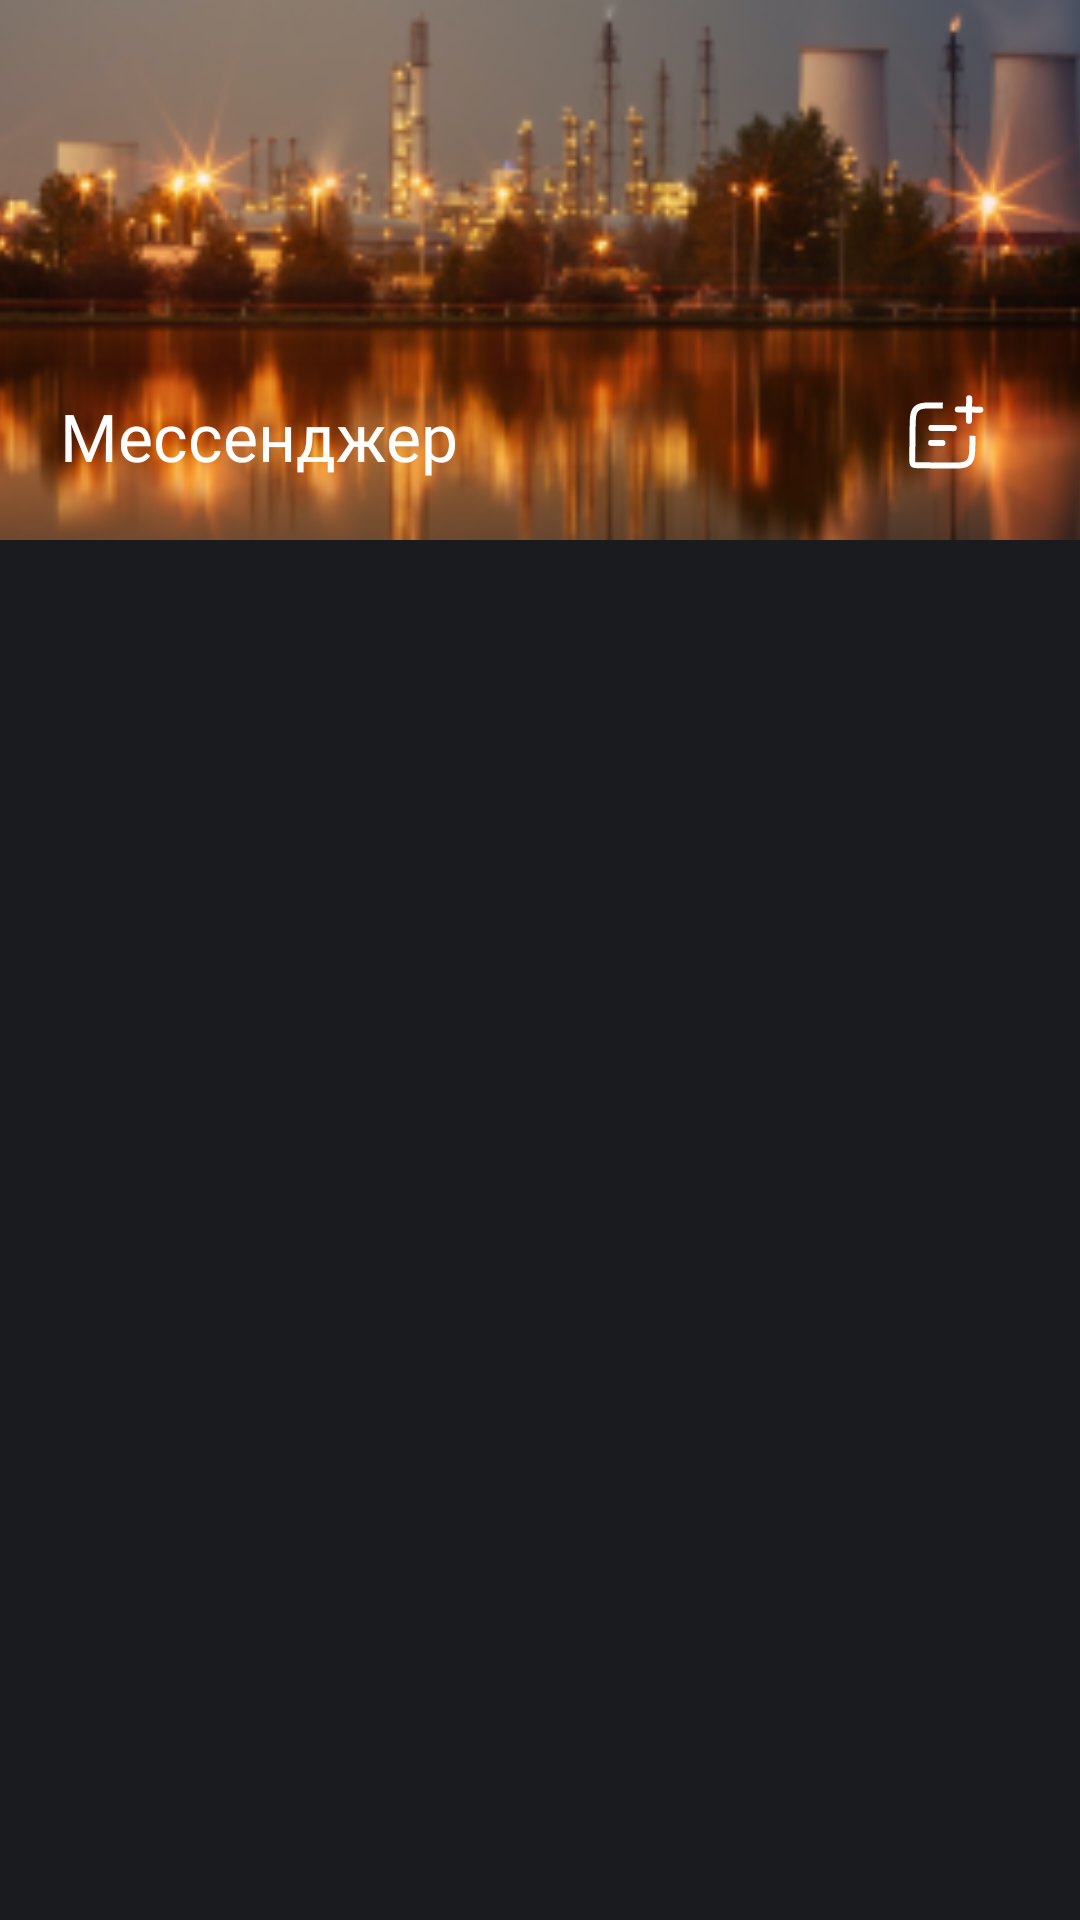

The Android layout XML behind this screen, and the referenced resources:
<!-- AndroidManifest.xml: application theme Theme.Gpns -->
<!-- res/layout/fragment_rooms.xml -->
<?xml version="1.0" encoding="utf-8"?>
<androidx.constraintlayout.widget.ConstraintLayout xmlns:android="http://schemas.android.com/apk/res/android"
    android:layout_width="match_parent"
    android:layout_height="match_parent"
    xmlns:app="http://schemas.android.com/apk/res-auto"
    xmlns:tools="http://schemas.android.com/tools"
    android:background="@color/primary">

    <ImageView
        android:id="@+id/image"
        android:layout_width="match_parent"
        android:layout_height="180dp"
        android:src="@drawable/image_messanger"
        app:layout_constraintTop_toTopOf="parent"
        android:scaleType="centerCrop"
        />

    <TextView
        android:id="@+id/test_username"
        android:layout_width="wrap_content"
        android:layout_height="wrap_content"
        app:layout_constraintStart_toEndOf="@id/chat_chapter"
        app:layout_constraintTop_toTopOf="@id/chat_chapter"
        android:textColor="@color/white"
        android:textSize="13sp"
        />

    <TextView
        android:id="@+id/chat_chapter"
        android:layout_width="wrap_content"
        android:layout_height="wrap_content"
        android:text="@string/chat_chapter"
        android:textColor="@color/white"
        android:fontFamily="@font/montesserat_medium"
        android:textSize="22sp"
        app:layout_constraintStart_toStartOf="parent"
        app:layout_constraintBottom_toBottomOf="@id/image"
        android:layout_marginStart="20dp"
        android:layout_marginBottom="20dp"
        />

    <ImageView
        android:id="@+id/new_msg_btn"
        android:layout_width="wrap_content"
        android:layout_height="wrap_content"
        app:layout_constraintTop_toTopOf="@id/chat_chapter"
        app:layout_constraintBottom_toBottomOf="@id/chat_chapter"
        app:layout_constraintEnd_toEndOf="parent"
        android:src="@drawable/new_msg_btn"
        android:layout_marginEnd="30dp"
        />

    <androidx.recyclerview.widget.RecyclerView
        android:id="@+id/groups_recycler"
        android:layout_width="match_parent"
        android:layout_height="wrap_content"
        app:layout_constraintTop_toBottomOf="@id/image"
        app:layout_constraintBottom_toTopOf="@id/chat_recycler"
        tools:listitem="@layout/recycler_group_item"
        android:layout_marginTop="5dp"
        app:layoutManager="androidx.recyclerview.widget.LinearLayoutManager"
        />

    <androidx.recyclerview.widget.RecyclerView
        android:id="@+id/chat_recycler"
        android:layout_width="match_parent"
        android:layout_height="0dp"
        app:layout_constraintTop_toBottomOf="@id/groups_recycler"
        app:layout_constraintBottom_toBottomOf="parent"
        tools:listitem="@layout/recycler_room_item"
        app:layoutManager="androidx.recyclerview.widget.LinearLayoutManager"
        />

</androidx.constraintlayout.widget.ConstraintLayout>
<!-- res/layout/recycler_group_item.xml (included above) -->
<?xml version="1.0" encoding="utf-8"?>
<androidx.constraintlayout.widget.ConstraintLayout xmlns:android="http://schemas.android.com/apk/res/android"
    android:layout_width="match_parent"
    android:layout_height="wrap_content"
    xmlns:app="http://schemas.android.com/apk/res-auto"
    android:background="@color/primary"
    android:layout_marginVertical="5dp">

    <com.makeramen.roundedimageview.RoundedImageView
        android:id="@+id/chat_image"
        android:layout_width="60dp"
        android:layout_height="60dp"
        android:src="@drawable/default_avatar"
        app:layout_constraintTop_toTopOf="parent"
        app:layout_constraintStart_toStartOf="parent"
        android:scaleType="centerCrop"
        app:riv_oval="true"
        android:layout_marginStart="20dp"
        />

    <TextView
        android:id="@+id/chat_name"
        android:layout_width="wrap_content"
        android:layout_height="wrap_content"
        android:text="@string/common_chat"
        android:fontFamily="@font/montesserat_medium"
        android:textColor="@color/white"
        android:textSize="16sp"
        app:layout_constraintTop_toTopOf="@id/chat_image"
        app:layout_constraintStart_toEndOf="@id/chat_image"
        app:layout_constraintBottom_toTopOf="@id/chat_last_msg"
        android:layout_marginStart="15dp"
        />

    <ImageView
        android:id="@+id/main_chat_icon"
        android:layout_width="wrap_content"
        android:layout_height="wrap_content"
        android:src="@drawable/main_chat_indicator"
        app:layout_constraintStart_toEndOf="@id/chat_name"
        app:layout_constraintTop_toTopOf="@id/chat_name"
        app:layout_constraintBottom_toBottomOf="@id/chat_name"
        android:layout_marginStart="5dp"
        />

    <com.makeramen.roundedimageview.RoundedImageView
        android:id="@+id/last_msg_author_image"
        android:layout_width="25dp"
        android:layout_height="25dp"
        app:layout_constraintTop_toTopOf="@id/chat_last_msg"
        app:layout_constraintBottom_toBottomOf="@id/chat_last_msg"
        app:layout_constraintStart_toStartOf="@id/chat_name"
        app:layout_constraintEnd_toStartOf="@id/last_msg_author"
        android:layout_marginEnd="5dp"
        android:scaleType="centerCrop"
        android:src="@drawable/default_avatar"
        app:riv_oval="true"
        />

    <TextView
        android:id="@+id/last_msg_author"
        android:layout_width="wrap_content"
        android:layout_height="wrap_content"
        android:textColor="@color/grey_tab_unselected"
        android:fontFamily="@font/montserrat_regular"
        android:text="@string/message_author_in_group"
        android:textSize="14sp"
        app:layout_constraintTop_toTopOf="@id/chat_last_msg"
        app:layout_constraintBottom_toBottomOf="@id/chat_last_msg"
        app:layout_constraintStart_toEndOf="@id/last_msg_author_image"
        app:layout_constraintEnd_toStartOf="@id/chat_last_msg"
        android:layout_marginEnd="5dp"
        android:paddingEnd="5dp"
        />

    <TextView
        android:id="@+id/chat_last_msg"
        android:layout_width="wrap_content"
        android:layout_height="wrap_content"
        android:text="@string/last_msg_in_chat"
        android:fontFamily="@font/montserrat_regular"
        android:textColor="@color/grey_tab_unselected"
        android:maxWidth="@dimen/max_group_message_width"
        android:textSize="14sp"
        android:maxLines="1"
        android:ellipsize="end"
        android:singleLine="true"
        app:layout_constraintTop_toBottomOf="@id/chat_name"
        app:layout_constraintStart_toEndOf="@id/last_msg_author"
        app:layout_constraintBottom_toBottomOf="@id/chat_image"
        android:layout_marginEnd="20dp"
        />

    <TextView
        android:id="@+id/timestamp"
        android:layout_width="wrap_content"
        android:layout_height="wrap_content"
        android:text="@string/_22_15"
        android:textColor="@color/grey_tab_unselected"
        android:fontFamily="@font/montserrat_regular"
        android:textSize="14sp"
        app:layout_constraintTop_toTopOf="parent"
        app:layout_constraintEnd_toEndOf="parent"
        app:layout_constraintBottom_toBottomOf="@id/chat_name"
        android:layout_marginEnd="20dp"
        />

    <TextView
        android:id="@+id/unreadMsgCounter"
        android:layout_width="wrap_content"
        android:layout_height="wrap_content"
        android:text="@string/example_of_unread_msg_in_room"
        android:textColor="@color/grey_tab_unselected"
        android:background="@drawable/unred_msg_in_room_background"
        app:layout_constraintTop_toBottomOf="@id/timestamp"
        app:layout_constraintBottom_toBottomOf="parent"
        app:layout_constraintEnd_toEndOf="parent"
        android:gravity="center_horizontal"
        android:layout_marginEnd="20dp"
        />

    <ImageView
        android:id="@+id/last_message_read_indicator"
        android:layout_width="22dp"
        android:layout_height="22dp"
        android:src="@drawable/msg_read_in_room"
        app:layout_constraintTop_toBottomOf="@id/timestamp"
        app:layout_constraintBottom_toBottomOf="parent"
        app:layout_constraintEnd_toEndOf="@id/timestamp"
        android:visibility="gone"
        />

    <ImageView
        android:id="@+id/last_message_unread_indicator"
        android:layout_width="15dp"
        android:layout_height="15dp"
        android:src="@drawable/msg_unread_indicator"
        app:layout_constraintTop_toBottomOf="@id/timestamp"
        app:layout_constraintBottom_toBottomOf="parent"
        app:layout_constraintEnd_toEndOf="@id/timestamp"
        android:visibility="gone"
        />

</androidx.constraintlayout.widget.ConstraintLayout>
<!-- res/layout/recycler_room_item.xml (included above) -->
<?xml version="1.0" encoding="utf-8"?>
<androidx.constraintlayout.widget.ConstraintLayout xmlns:android="http://schemas.android.com/apk/res/android"
    android:layout_width="match_parent"
    android:layout_height="wrap_content"
    xmlns:app="http://schemas.android.com/apk/res-auto"
    android:background="@color/primary"
    android:layout_marginVertical="5dp">

    <com.makeramen.roundedimageview.RoundedImageView
        android:id="@+id/chat_image"
        android:layout_width="60dp"
        android:layout_height="60dp"
        app:layout_constraintTop_toTopOf="parent"
        app:layout_constraintStart_toStartOf="parent"
        android:scaleType="centerCrop"
        android:src="@drawable/default_avatar"
        app:riv_oval="true"
        android:layout_marginStart="20dp"
        />

    <ImageView
        android:id="@+id/user_online_indicator"
        android:layout_width="15dp"
        android:layout_height="15dp"
        app:layout_constraintBottom_toBottomOf="@id/chat_image"
        app:layout_constraintEnd_toEndOf="@id/chat_image"
        android:layout_marginBottom="2dp"
        android:layout_marginEnd="2dp"
        android:src="@drawable/online_dot"
        android:visibility="gone"
        />

    <TextView
        android:id="@+id/chat_name"
        android:layout_width="wrap_content"
        android:layout_height="wrap_content"
        android:text="@string/common_chat"
        android:fontFamily="@font/montesserat_medium"
        android:textColor="@color/white"
        android:textSize="16sp"
        app:layout_constraintTop_toTopOf="@id/chat_image"
        app:layout_constraintStart_toEndOf="@id/chat_image"
        app:layout_constraintBottom_toTopOf="@id/chat_last_msg"
        android:layout_marginStart="15dp"
        />

    <TextView
        android:id="@+id/last_msg_author"
        android:layout_width="wrap_content"
        android:layout_height="wrap_content"
        android:textColor="@color/grey_tab_unselected"
        android:fontFamily="@font/montserrat_regular"
        android:text="@string/You_last_msg_author"
        android:textSize="14sp"
        app:layout_constraintTop_toTopOf="@id/chat_last_msg"
        app:layout_constraintBottom_toBottomOf="@id/chat_last_msg"
        app:layout_constraintStart_toStartOf="@id/chat_name"
        app:layout_constraintEnd_toStartOf="@id/chat_last_msg"
        android:layout_marginEnd="5dp"
        android:paddingEnd="5dp"
        />

    <TextView
        android:id="@+id/chat_last_msg"
        android:layout_width="wrap_content"
        android:layout_height="wrap_content"
        android:text="@string/last_msg_in_chat"
        android:fontFamily="@font/montserrat_regular"
        android:textColor="@color/grey_tab_unselected"
        android:maxWidth="@dimen/max_message_width"
        android:textSize="14sp"
        android:maxLines="1"
        android:ellipsize="end"
        android:singleLine="true"
        app:layout_constraintTop_toBottomOf="@id/chat_name"
        app:layout_constraintStart_toEndOf="@id/last_msg_author"
        app:layout_constraintBottom_toBottomOf="@id/chat_image"
        android:layout_marginEnd="20dp"
        />

    <TextView
        android:id="@+id/timestamp"
        android:layout_width="wrap_content"
        android:layout_height="wrap_content"
        android:text="@string/_22_15"
        android:textColor="@color/grey_tab_unselected"
        android:fontFamily="@font/montserrat_regular"
        android:textSize="14sp"
        app:layout_constraintTop_toTopOf="parent"
        app:layout_constraintEnd_toEndOf="parent"
        app:layout_constraintBottom_toBottomOf="@id/chat_name"
        android:layout_marginEnd="20dp"
        />

    <TextView
        android:id="@+id/unreadMsgCounter"
        android:layout_width="wrap_content"
        android:layout_height="wrap_content"
        android:text="@string/example_of_unread_msg_in_room"
        android:textColor="@color/grey_tab_unselected"
        android:background="@drawable/unred_msg_in_room_background"
        app:layout_constraintTop_toBottomOf="@id/timestamp"
        app:layout_constraintBottom_toBottomOf="parent"
        app:layout_constraintEnd_toEndOf="@id/timestamp"
        android:gravity="center_horizontal"
        />

    <ImageView
        android:id="@+id/last_message_read_indicator"
        android:layout_width="25dp"
        android:layout_height="25dp"
        android:src="@drawable/msg_read_in_room"
        app:layout_constraintTop_toBottomOf="@id/timestamp"
        app:layout_constraintBottom_toBottomOf="parent"
        app:layout_constraintEnd_toEndOf="@id/timestamp"
        android:visibility="gone"
        />

    <ImageView
        android:id="@+id/last_message_unread_indicator"
        android:layout_width="20dp"
        android:layout_height="20dp"
        android:src="@drawable/msg_unread_indicator"
        app:layout_constraintTop_toBottomOf="@id/timestamp"
        app:layout_constraintBottom_toBottomOf="parent"
        app:layout_constraintEnd_toEndOf="@id/timestamp"
        android:visibility="gone"
        />

</androidx.constraintlayout.widget.ConstraintLayout>
<!-- resources referenced by this layout -->
<resources>
  <color name="grey_tab_unselected">#8B8B8B</color>
  <color name="primary">#1A1B1F</color>
  <color name="white">#FFFFFFFF</color>
  <dimen name="max_group_message_width">200dp</dimen>
  <dimen name="max_message_width">250dp</dimen>
  <!-- drawable msg_read_in_room (drawable) -->
  <vector xmlns:android="http://schemas.android.com/apk/res/android"
      android:width="21dp"
      android:height="12dp"
      android:viewportWidth="21"
      android:viewportHeight="12">
    <path
        android:pathData="M5.334,8.948L1.602,5.395L0,6.921L5.334,12L16.333,1.526L14.731,0L5.334,8.948Z"
        android:fillColor="#28017B"
        android:fillType="evenOdd"/>
    <path
        android:pathData="M10,8.948L8.167,7.2L5.833,8.4L10,12L21,1.526L19.398,0L10,8.948Z"
        android:fillColor="#28017B"
        android:fillType="evenOdd"/>
  </vector>
  <!-- drawable msg_unread_indicator (drawable) -->
  <vector xmlns:android="http://schemas.android.com/apk/res/android"
      android:width="7dp"
      android:height="5dp"
      android:viewportWidth="7"
      android:viewportHeight="5">
    <path
        android:pathData="M2.2859,3.7285L0.6867,2.248L0,2.8837L2.2859,5L7,0.6357L6.3133,0L2.2859,3.7285Z"
        android:fillColor="#ffffff"
        android:fillAlpha="0.7"
        android:fillType="evenOdd"/>
  </vector>
  <!-- drawable online_dot (drawable) -->
  <vector xmlns:android="http://schemas.android.com/apk/res/android"
      android:width="12dp"
      android:height="12dp"
      android:viewportWidth="12"
      android:viewportHeight="12">
    <path
        android:strokeWidth="1"
        android:pathData="M5.865,6.232m-4.957,0a4.957,4.957 0,1 1,9.914 0a4.957,4.957 0,1 1,-9.914 0"
        android:fillColor="#1B17E4"
        android:strokeColor="#ffffff"/>
  </vector>
  <!-- drawable unred_msg_in_room_background (drawable) -->
  <?xml version="1.0" encoding="utf-8"?>
  <vector
      xmlns:android="http://schemas.android.com/apk/res/android"
      xmlns:aapt="http://schemas.android.com/aapt"
      android:width="23dp"
      android:height="17dp"
      android:viewportWidth="23"
      android:viewportHeight="17"
      >
  
      <group>
  
          <clip-path
              android:pathData="M6 0H17C20.3137 0 23 2.68629 23 6V11C23 14.3137 20.3137 17 17 17H6C2.68629 17 0 14.3137 0 11V6C0 2.68629 2.68629 0 6 0Z"
              />
  
          <path
              android:pathData="M0 0V17H23V0"
              android:fillColor="#444444"
              />
  
      </group>
  
  </vector>
  <string name="You_last_msg_author">Вы: </string>
  <string name="_22_15">22:15</string>
  <string name="chat_chapter">Мессенджер</string>
  <string name="common_chat">Общий чат</string>
  <string name="example_of_unread_msg_in_room">3</string>
  <string name="last_msg_in_chat">последнее сообщение в этом чате</string>
  <string name="message_author_in_group">%s:</string>
  <style name="Theme.Gpns" parent="Theme.MaterialComponents.DayNight.NoActionBar">
          
          <item name="colorPrimary">@color/primary</item>
          <item name="colorPrimaryVariant">@color/purple_700</item>
          <item name="colorOnPrimary">@color/white</item>
          
          <item name="colorSecondary">@color/teal_200</item>
          <item name="colorSecondaryVariant">@color/teal_700</item>
          <item name="colorOnSecondary">@color/black</item>
          
          <item name="android:statusBarColor">?attr/colorPrimaryVariant</item>
          
          <item name="android:windowTranslucentStatus">true</item>
      </style>
  <color name="purple_700">#FF3700B3</color>
  <color name="teal_200">#FF03DAC5</color>
  <color name="teal_700">#FF018786</color>
  <color name="black">#FF000000</color>
</resources>
